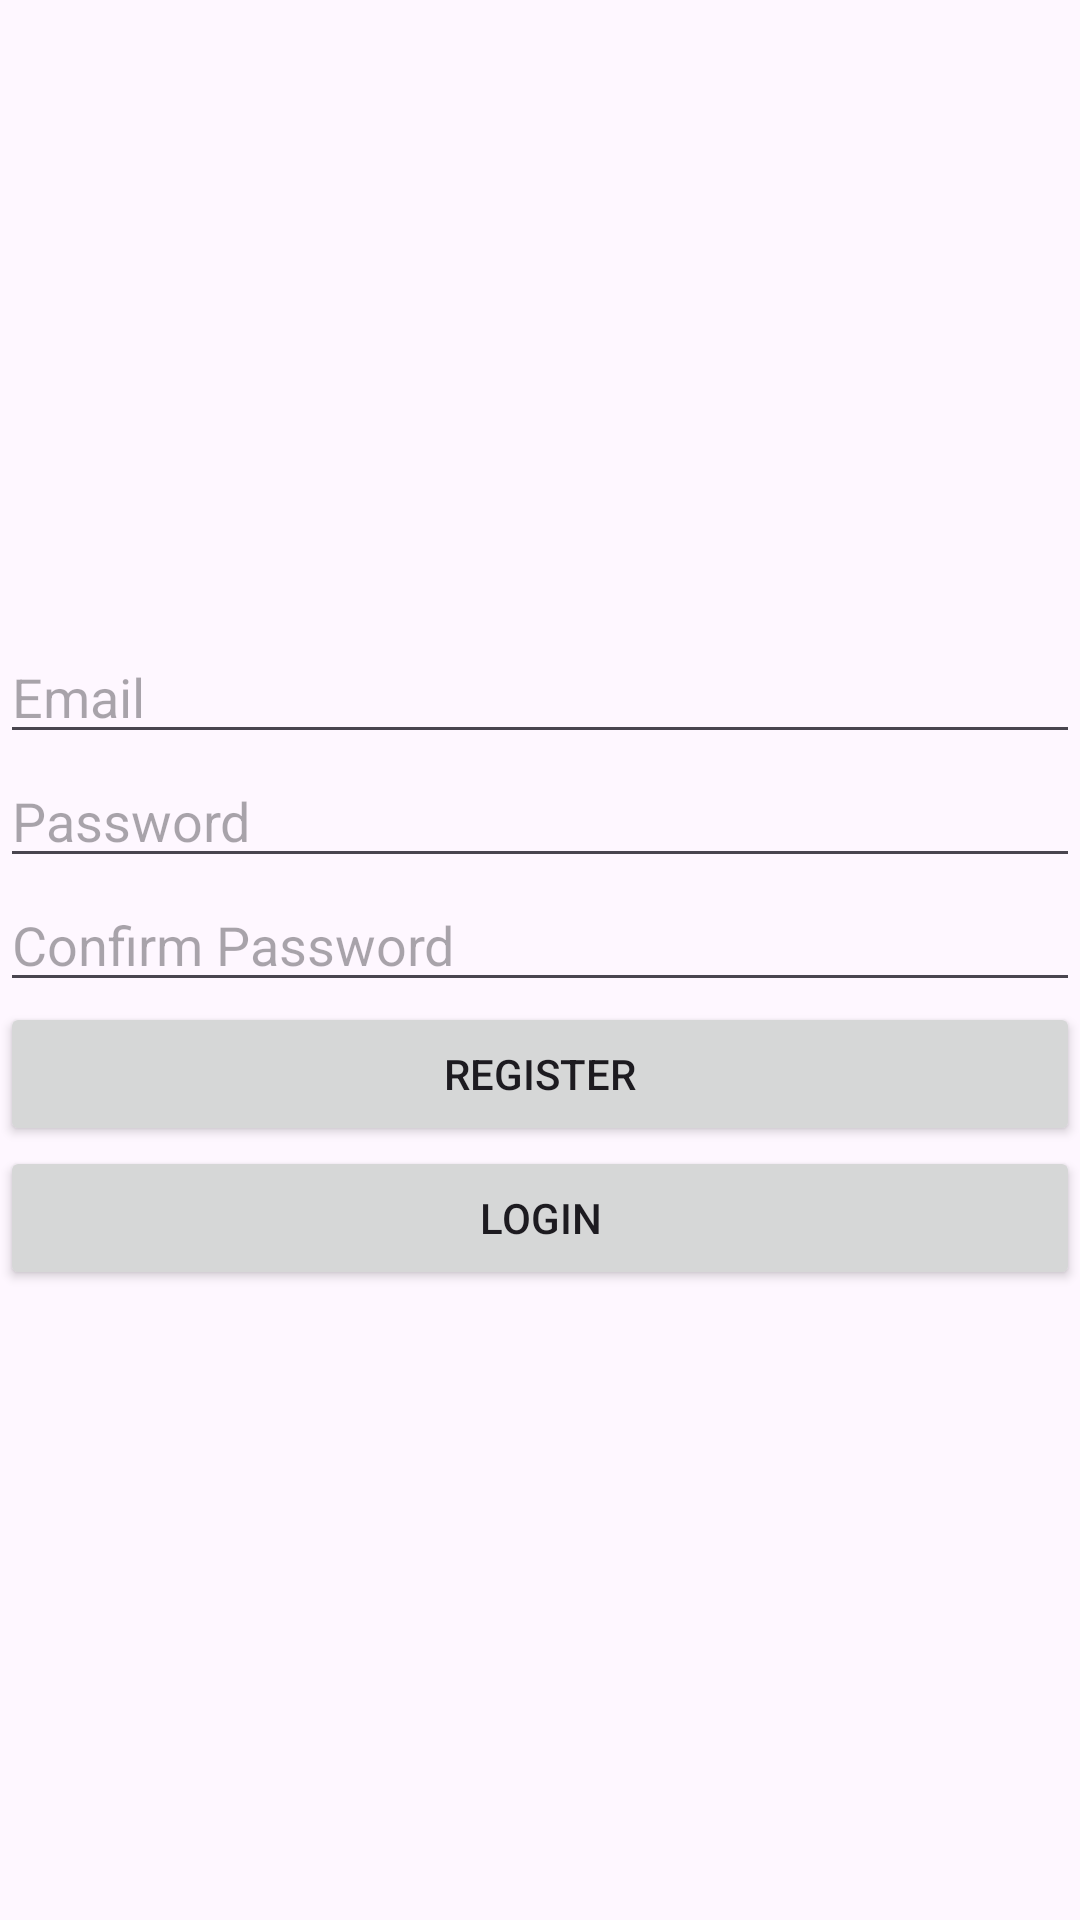

The Android layout XML behind this screen, and the referenced resources:
<!-- AndroidManifest.xml: application theme Theme.FireBasics -->
<!-- res/layout/activity_register.xml -->
<?xml version="1.0" encoding="utf-8"?>
<LinearLayout xmlns:android="http://schemas.android.com/apk/res/android"
    xmlns:app="http://schemas.android.com/apk/res-auto"
    xmlns:tools="http://schemas.android.com/tools"
    android:id="@+id/main"
    android:orientation="vertical"
    android:gravity="center"
    android:layout_width="match_parent"
    android:layout_height="match_parent"
    tools:context=".RegisterActivity">


    <EditText
        android:id="@+id/edEmail"
        android:layout_width="match_parent"
        android:layout_height="wrap_content"
        android:hint="Email" />

    <EditText
        android:id="@+id/edPassword"
        android:layout_width="match_parent"
        android:layout_height="wrap_content"
        android:hint="Password" />
    <EditText
        android:id="@+id/edPasswordConfirmed"
        android:layout_width="match_parent"
        android:layout_height="wrap_content"
        android:hint="Confirm Password" />
    <Button
        android:id="@+id/btnRegisterPage"
        android:layout_width="match_parent"
        android:layout_height="wrap_content"
        android:text="Register" />

    <Button
        android:id="@+id/btnLoginPage"
        android:layout_width="match_parent"
        android:layout_height="wrap_content"
        android:text="Login" />


</LinearLayout>
<!-- resources referenced by this layout -->
<resources>
  <style name="Theme.FireBasics" parent="Base.Theme.FireBasics" />
  <style name="Base.Theme.FireBasics" parent="Theme.Material3.DayNight.NoActionBar">
          
          
      </style>
</resources>
